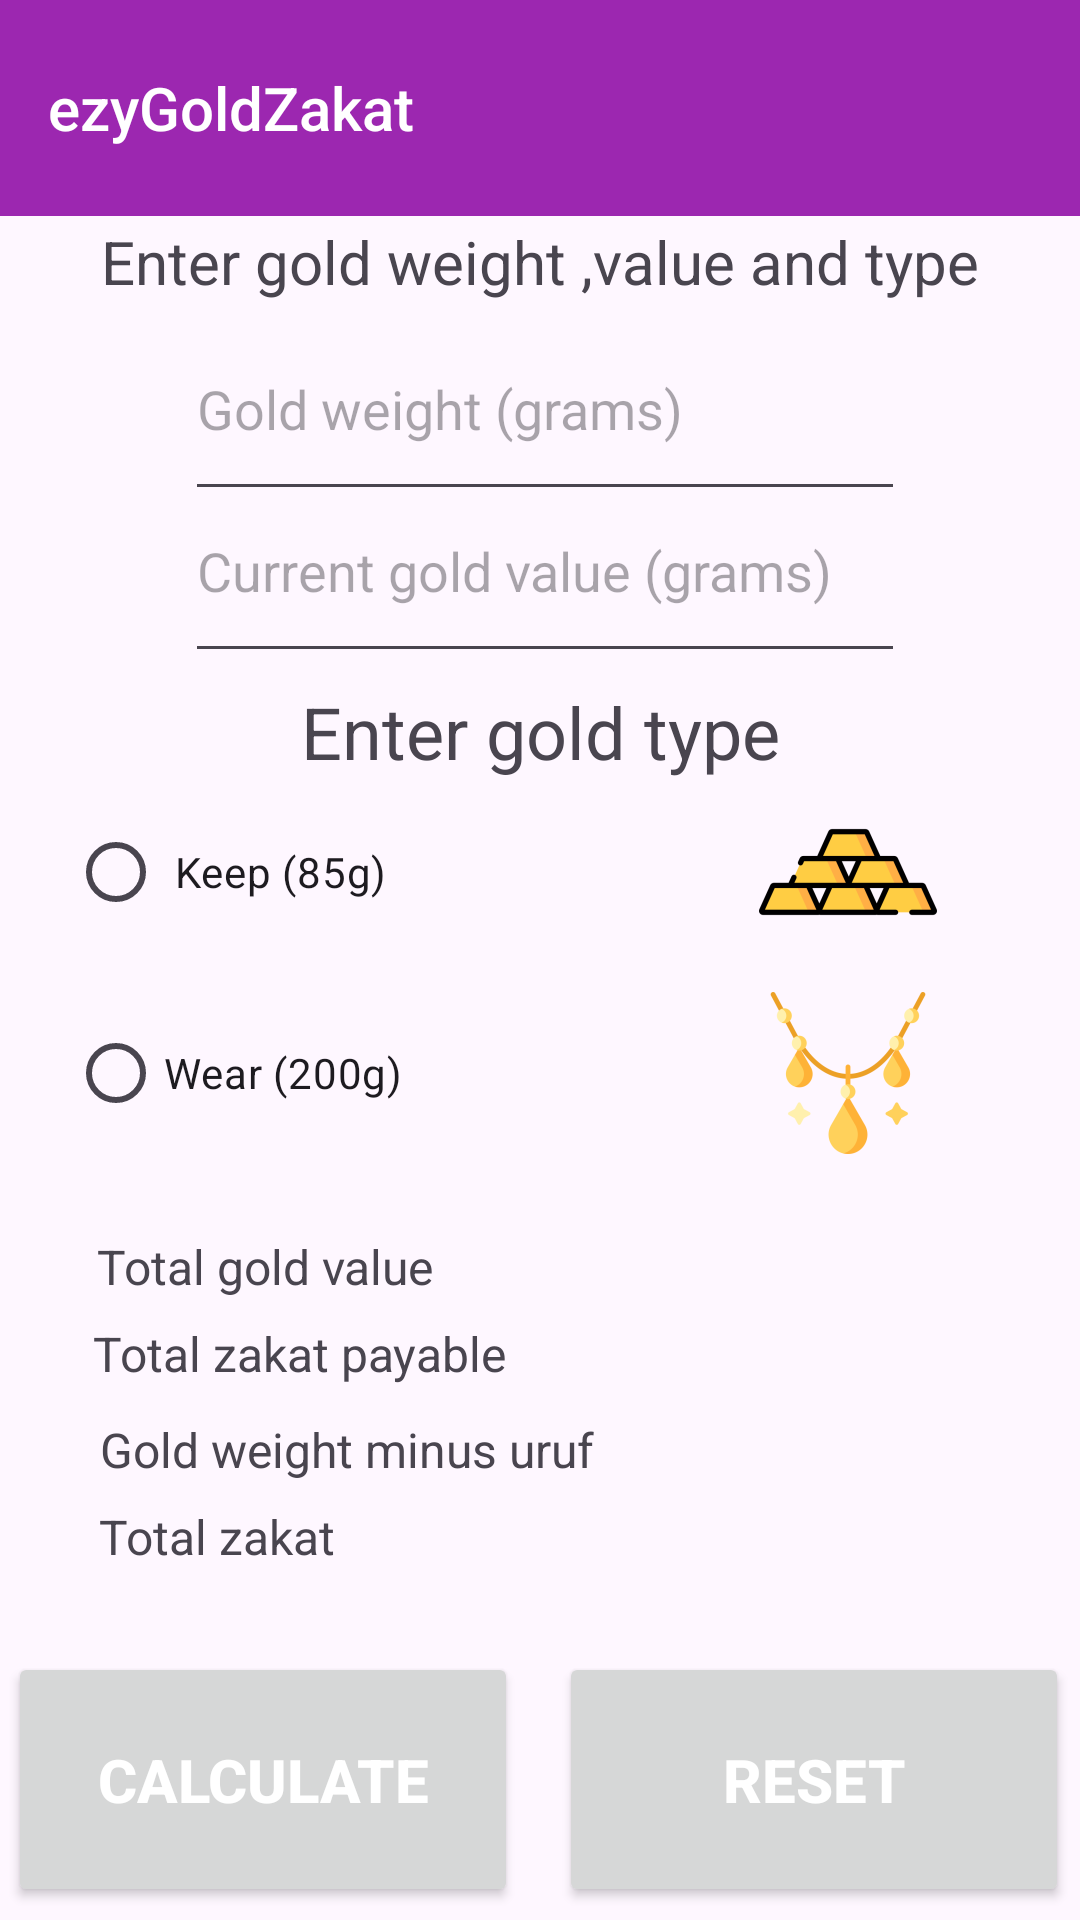

Layout XML and referenced resources for this Android screen:
<!-- AndroidManifest.xml: application theme Theme.MyApplicationCalc -->
<!-- res/layout/activity_main.xml -->
<?xml version="1.0" encoding="utf-8"?>
<androidx.constraintlayout.widget.ConstraintLayout xmlns:android="http://schemas.android.com/apk/res/android"
    xmlns:app="http://schemas.android.com/apk/res-auto"
    xmlns:tools="http://schemas.android.com/tools"
    android:id="@+id/AboutActivity"
    android:layout_width="match_parent"
    android:layout_height="match_parent"
    tools:context=".MainActivity">

    <androidx.appcompat.widget.Toolbar
        android:id="@+id/my_toolbar"
        style="@style/ToolbarStyle"
        android:layout_width="372dp"
        android:layout_height="72dp"
        android:layout_marginBottom="46dp"
        android:background="?attr/colorPrimary"
        android:elevation="4dp"
        android:theme="@style/ThemeOverlay.AppCompat.ActionBar"
        app:layout_constraintBottom_toBottomOf="parent"
        app:layout_constraintEnd_toEndOf="parent"
        app:layout_constraintHorizontal_bias="0.0"
        app:layout_constraintStart_toStartOf="parent"
        app:layout_constraintTop_toTopOf="parent"
        app:layout_constraintVertical_bias="0.0"
        app:popupTheme="@style/ThemeOverlay.AppCompat.Light"
        app:title="ezyGoldZakat" />

    <TextView
        android:id="@+id/resultBox"
        android:layout_width="wrap_content"
        android:layout_height="wrap_content"
        app:layout_constraintBottom_toBottomOf="parent"
        app:layout_constraintEnd_toEndOf="parent"
        app:layout_constraintHorizontal_bias="0.681"
        app:layout_constraintStart_toStartOf="parent"
        app:layout_constraintTop_toTopOf="parent"
        app:layout_constraintVertical_bias="0.808" />

    <EditText
        android:id="@+id/inputValue"
        android:layout_width="240dp"
        android:layout_height="71dp"
        android:ems="10"
        android:hint="Gold weight (grams)"
        android:inputType="text"
        android:textColorHighlight="#121212"
        app:layout_constraintBottom_toTopOf="@+id/calculate"
        app:layout_constraintEnd_toEndOf="parent"
        app:layout_constraintHorizontal_bias="0.514"
        app:layout_constraintStart_toStartOf="parent"
        app:layout_constraintTop_toTopOf="parent"
        app:layout_constraintVertical_bias="0.207" />

    <EditText
        android:id="@+id/inputDis"
        android:layout_width="240dp"
        android:layout_height="71dp"
        android:ems="10"
        android:hint="Current gold value (grams)"
        android:inputType="text"
        app:layout_constraintBottom_toTopOf="@+id/calculate"
        app:layout_constraintEnd_toEndOf="parent"
        app:layout_constraintHorizontal_bias="0.514"
        app:layout_constraintStart_toStartOf="parent"
        app:layout_constraintTop_toTopOf="parent"
        app:layout_constraintVertical_bias="0.32" />

    <TextView
        android:id="@+id/gold_text"
        android:layout_width="233dp"
        android:layout_height="45dp"
        android:text="Enter gold type"
        android:textAlignment="center"
        android:textDirection="firstStrongRtl"
        android:textSize="24sp"
        app:layout_constraintBottom_toTopOf="@+id/calculate"
        app:layout_constraintEnd_toEndOf="parent"
        app:layout_constraintStart_toStartOf="parent"
        app:layout_constraintTop_toTopOf="parent"
        app:layout_constraintVertical_bias="0.45" />

    <Button
        android:id="@+id/calculate"
        android:layout_width="170dp"
        android:layout_height="85dp"
        android:text="calculate"
        android:textColor="#FFFFFF"
        android:textSize="20sp"
        android:textStyle="bold"
        app:layout_constraintBottom_toBottomOf="parent"
        app:layout_constraintEnd_toEndOf="parent"
        app:layout_constraintHorizontal_bias="0.014"
        app:layout_constraintStart_toStartOf="parent"
        app:layout_constraintTop_toTopOf="parent"
        app:layout_constraintVertical_bias="0.992" />

    <Button
        android:id="@+id/btnreset"
        android:layout_width="170dp"
        android:layout_height="85dp"
        android:text="reset"
        android:textColor="#FFFFFF"
        android:textSize="20sp"
        android:textStyle="bold"
        app:layout_constraintBottom_toBottomOf="parent"
        app:layout_constraintEnd_toEndOf="parent"
        app:layout_constraintHorizontal_bias="0.981"
        app:layout_constraintStart_toStartOf="parent"
        app:layout_constraintTop_toTopOf="parent"
        app:layout_constraintVertical_bias="0.992" />

    <RadioGroup
        android:id="@+id/radioGroup"
        android:layout_width="314dp"
        android:layout_height="133dp"
        app:layout_constraintBottom_toBottomOf="parent"
        app:layout_constraintEnd_toEndOf="parent"
        app:layout_constraintHorizontal_bias="0.494"
        app:layout_constraintStart_toStartOf="parent"
        app:layout_constraintTop_toTopOf="parent">

        <RadioButton
            android:id="@+id/radioButtonkeep"
            android:layout_width="match_parent"
            android:layout_height="74dp"
            android:drawableRight="@mipmap/icon_keep_zakat_foreground"
            android:text=" Keep (85g)" />

        <RadioButton
            android:id="@+id/radioButtonwear"
            android:layout_width="match_parent"
            android:layout_height="60dp"
            android:drawableRight="@mipmap/icon_wear_zakat_foreground"
            android:text="Wear (200g)" />

    </RadioGroup>

    <TextView
        android:id="@+id/Pay_text"
        android:layout_width="wrap_content"
        android:layout_height="wrap_content"
        android:text="Enter gold weight ,value and type"
        android:textSize="20sp"
        app:layout_constraintBottom_toBottomOf="parent"
        app:layout_constraintEnd_toEndOf="parent"
        app:layout_constraintStart_toStartOf="parent"
        app:layout_constraintTop_toTopOf="parent"
        app:layout_constraintVertical_bias="0.12" />

    <TextView
        android:id="@+id/textView2"
        android:layout_width="wrap_content"
        android:layout_height="wrap_content"
        android:text="Total zakat payable"
        android:textSize="16sp"
        app:layout_constraintBottom_toBottomOf="parent"
        app:layout_constraintEnd_toEndOf="parent"
        app:layout_constraintHorizontal_bias="0.139"
        app:layout_constraintStart_toStartOf="parent"
        app:layout_constraintTop_toTopOf="@+id/my_toolbar"
        app:layout_constraintVertical_bias="0.712" />

    <TextView
        android:id="@+id/textView"
        android:layout_width="wrap_content"
        android:layout_height="wrap_content"
        android:layout_marginEnd="2dp"
        android:text="Total gold value"
        android:textSize="16sp"
        app:layout_constraintBottom_toBottomOf="parent"
        app:layout_constraintEnd_toEndOf="parent"
        app:layout_constraintHorizontal_bias="0.131"
        app:layout_constraintStart_toStartOf="parent"
        app:layout_constraintTop_toTopOf="parent"
        app:layout_constraintVertical_bias="0.665" />

    <TextView
        android:id="@+id/textView4"
        android:layout_width="wrap_content"
        android:layout_height="wrap_content"
        android:text="Total zakat"
        android:textSize="16sp"
        app:layout_constraintBottom_toBottomOf="parent"
        app:layout_constraintEnd_toEndOf="parent"
        app:layout_constraintHorizontal_bias="0.117"
        app:layout_constraintStart_toStartOf="parent"
        app:layout_constraintTop_toTopOf="@+id/my_toolbar"
        app:layout_constraintVertical_bias="0.811" />

    <TextView
        android:id="@+id/textView3"
        android:layout_width="wrap_content"
        android:layout_height="wrap_content"
        android:text="Gold weight minus uruf"
        android:textSize="16sp"
        app:layout_constraintBottom_toBottomOf="parent"
        app:layout_constraintEnd_toEndOf="parent"
        app:layout_constraintHorizontal_bias="0.171"
        app:layout_constraintStart_toStartOf="parent"
        app:layout_constraintTop_toTopOf="@+id/my_toolbar"
        app:layout_constraintVertical_bias="0.764" />

    <TextView
        android:id="@+id/textWeightVal"
        android:layout_width="wrap_content"
        android:layout_height="wrap_content"
        app:layout_constraintBottom_toBottomOf="parent"
        app:layout_constraintEnd_toEndOf="parent"
        app:layout_constraintHorizontal_bias="0.681"
        app:layout_constraintStart_toStartOf="parent"
        app:layout_constraintTop_toTopOf="parent"
        app:layout_constraintVertical_bias="0.762" />

    <TextView
        android:id="@+id/textZakatPayble"
        android:layout_width="wrap_content"
        android:layout_height="wrap_content"
        app:layout_constraintBottom_toBottomOf="@+id/btnreset"
        app:layout_constraintEnd_toEndOf="parent"
        app:layout_constraintHorizontal_bias="0.681"
        app:layout_constraintStart_toStartOf="parent"
        app:layout_constraintTop_toTopOf="parent"
        app:layout_constraintVertical_bias="0.718" />

    <TextView
        android:id="@+id/textGoldValue"
        android:layout_width="wrap_content"
        android:layout_height="wrap_content"
        app:layout_constraintBottom_toBottomOf="parent"
        app:layout_constraintEnd_toEndOf="parent"
        app:layout_constraintHorizontal_bias="0.681"
        app:layout_constraintStart_toStartOf="parent"
        app:layout_constraintTop_toTopOf="parent"
        app:layout_constraintVertical_bias="0.663" />

    <androidx.constraintlayout.widget.Barrier
        android:layout_width="wrap_content"
        android:layout_height="wrap_content"
        app:barrierDirection="left" />

    <androidx.constraintlayout.widget.Barrier
        android:layout_width="wrap_content"
        android:layout_height="wrap_content"
        app:barrierDirection="left" />

</androidx.constraintlayout.widget.ConstraintLayout>
<!-- resources referenced by this layout -->
<resources>
  <!-- mipmap icon_keep_zakat_foreground: webp bitmap (mipmap-hdpi, 1780 bytes) -->
  <!-- mipmap icon_wear_zakat_foreground: webp bitmap (mipmap-hdpi, 2626 bytes) -->
  <style name="ToolbarStyle" parent="Widget.AppCompat.Toolbar">
          <item name="android:background">@color/my_light_primary</item>
          <item name="titleTextColor">@color/white</item>
          <item name="subtitleTextColor">@color/black</item>
          <item name="navigationIconTint">@color/white</item>
  
      </style>
  <style name="Theme.MyApplicationCalc" parent="Base.Theme.MyApplicationCalc" />
  <color name="my_light_primary">#9C27B0</color>
  <color name="white">#FFFFFFFF</color>
  <color name="black">#FF000000</color>
  <style name="Base.Theme.MyApplicationCalc" parent="Theme.Material3.DayNight.NoActionBar">
          
           <item name="colorPrimary">@color/my_light_primary</item>
          <item name="colorPrimaryDark">@color/my_light_primaryDark</item>
  
  
  
      </style>
  <color name="my_light_primaryDark">#5E35B1</color>
</resources>
